Image classification data set "CODEBRIM" (wilson-repo/vlp-module on GitHub). Class labels (2): background, defects.

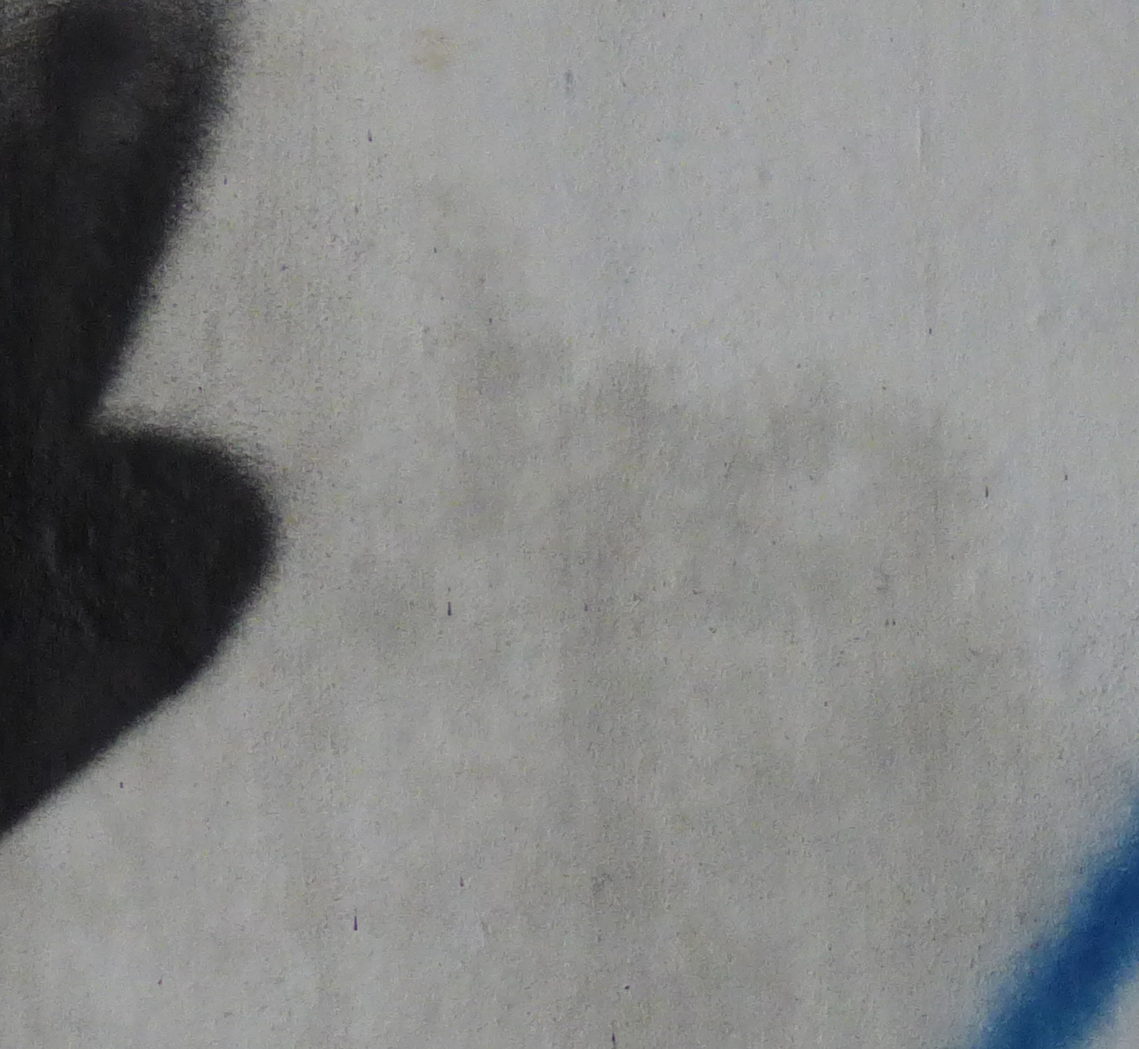
Label: background

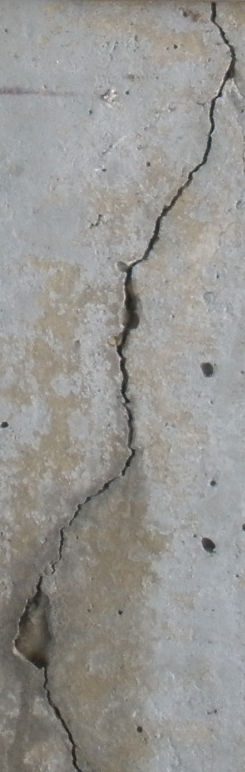
Label: defects

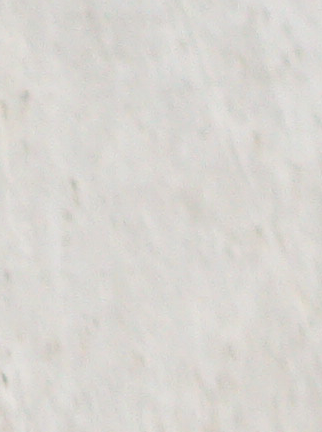
Label: background

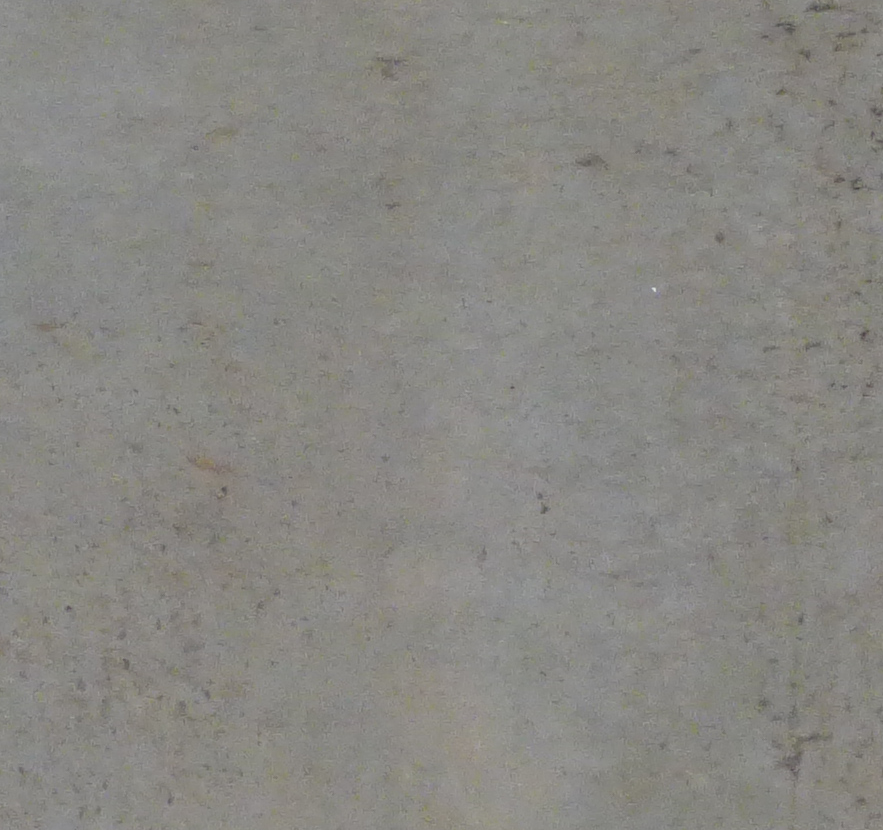
Label: background

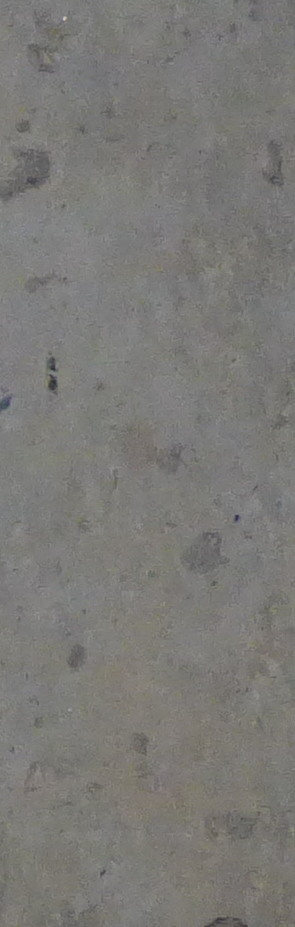
Label: background

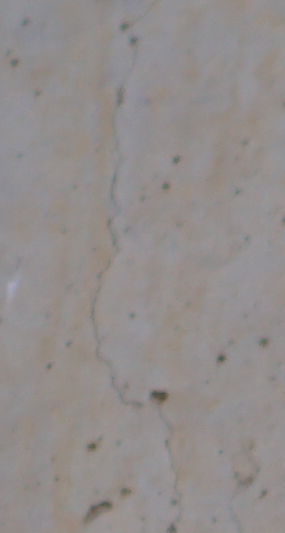
Label: defects
